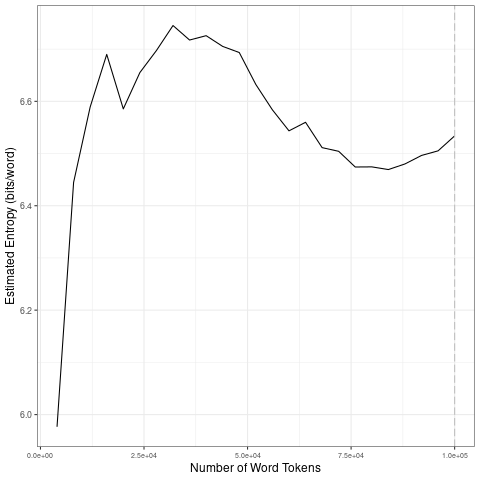

Source data for this figure (header and first rows):
file, entropy.Corpus.Size, entropy.Entropy, sd.Corpus.Size, sd.SD
data/2021_by_en/2021-09-20_tokens_1-gram…, 4000, 5.977, 20000, 0.2825
data/2021_by_en/2021-09-20_tokens_1-gram…, 8000, 6.445, 40000, 0.03428
data/2021_by_en/2021-09-20_tokens_1-gram…, 12000, 6.589, 60000, 0.06946
data/2021_by_en/2021-09-20_tokens_1-gram…, 16000, 6.69, 80000, 0.03511
data/2021_by_en/2021-09-20_tokens_1-gram…, 20000, 6.586, 1e+05, 0.02488
data/2021_by_en/2021-09-20_tokens_1-gram…, 24000, 6.655, 20000, 0.2825
data/2021_by_en/2021-09-20_tokens_1-gram…, 28000, 6.697, 40000, 0.03428
data/2021_by_en/2021-09-20_tokens_1-gram…, 32000, 6.745, 60000, 0.06946
data/2021_by_en/2021-09-20_tokens_1-gram…, 36000, 6.717, 80000, 0.03511
data/2021_by_en/2021-09-20_tokens_1-gram…, 40000, 6.726, 1e+05, 0.02488
data/2021_by_en/2021-09-20_tokens_1-gram…, 44000, 6.705, 20000, 0.2825
data/2021_by_en/2021-09-20_tokens_1-gram…, 48000, 6.693, 40000, 0.03428
data/2021_by_en/2021-09-20_tokens_1-gram…, 52000, 6.632, 60000, 0.06946
data/2021_by_en/2021-09-20_tokens_1-gram…, 56000, 6.584, 80000, 0.03511
data/2021_by_en/2021-09-20_tokens_1-gram…, 60000, 6.543, 1e+05, 0.02488
data/2021_by_en/2021-09-20_tokens_1-gram…, 64000, 6.56, 20000, 0.2825
data/2021_by_en/2021-09-20_tokens_1-gram…, 68000, 6.511, 40000, 0.03428
data/2021_by_en/2021-09-20_tokens_1-gram…, 72000, 6.504, 60000, 0.06946
data/2021_by_en/2021-09-20_tokens_1-gram…, 76000, 6.474, 80000, 0.03511
data/2021_by_en/2021-09-20_tokens_1-gram…, 80000, 6.474, 1e+05, 0.02488
data/2021_by_en/2021-09-20_tokens_1-gram…, 84000, 6.469, 20000, 0.2825
data/2021_by_en/2021-09-20_tokens_1-gram…, 88000, 6.48, 40000, 0.03428
data/2021_by_en/2021-09-20_tokens_1-gram…, 92000, 6.496, 60000, 0.06946
data/2021_by_en/2021-09-20_tokens_1-gram…, 96000, 6.505, 80000, 0.03511
data/2021_by_en/2021-09-20_tokens_1-gram…, 1e+05, 6.534, 1e+05, 0.02488
